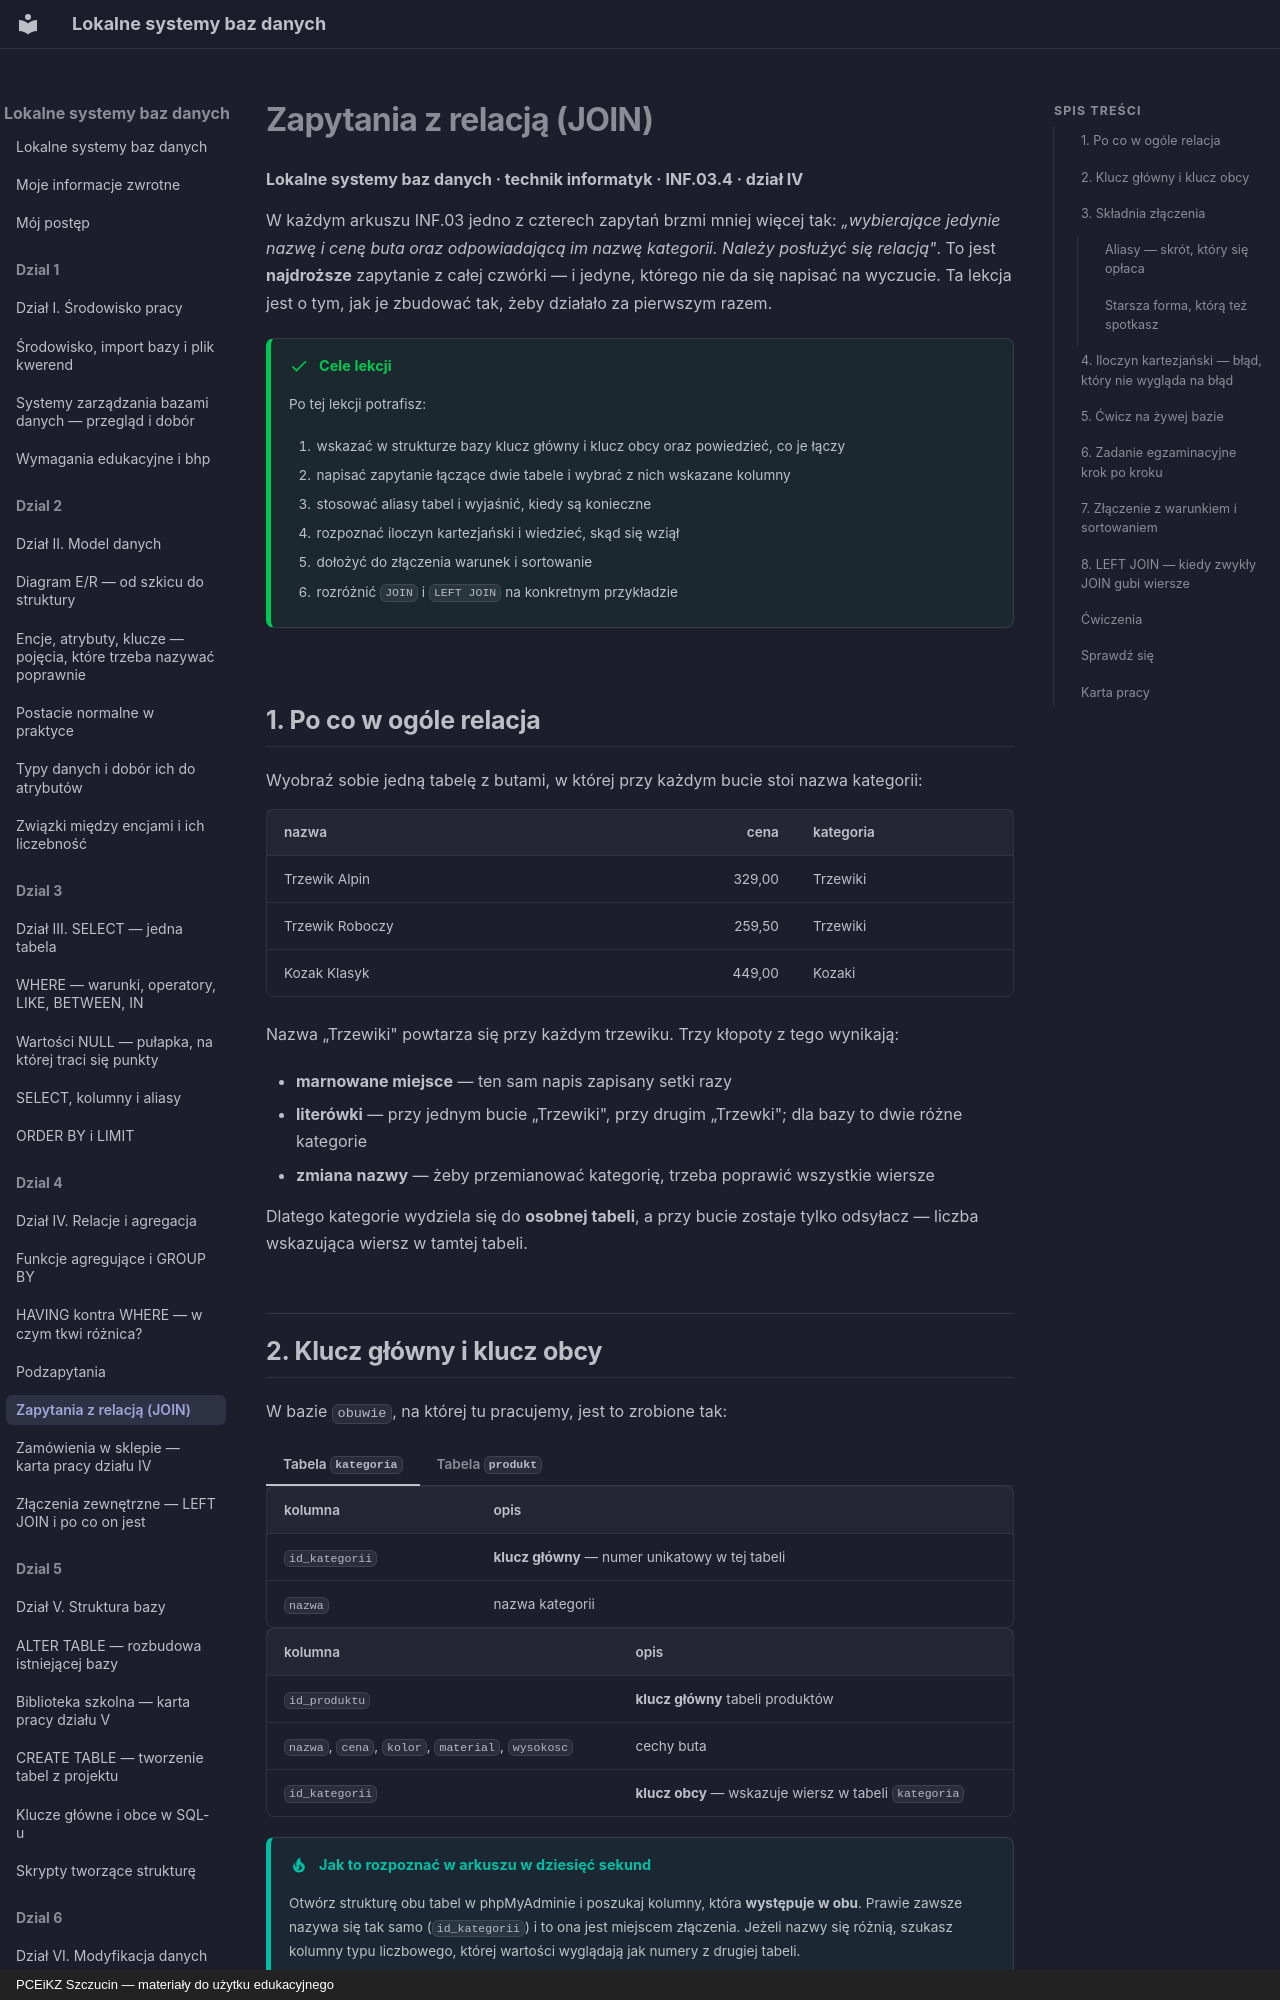

repository: JosiMate/lsbd · page: dzial-4/select-relacje/index.html · generator: mkdocs · copyright: PCEiKZ Szczucin — materiały do użytku edukacyjnego

# Zapytania z relacją (JOIN)

**Lokalne systemy baz danych · technik informatyk · INF.03.4 · dział IV**

W każdym arkuszu INF.03 jedno z czterech zapytań brzmi mniej więcej tak:
*„wybierające jedynie nazwę i cenę buta oraz odpowiadającą im nazwę kategorii.
Należy posłużyć się relacją"*. To jest **najdroższe** zapytanie z całej czwórki —
i jedyne, którego nie da się napisać na wyczucie. Ta lekcja jest o tym, jak
je zbudować tak, żeby działało za pierwszym razem.

!!! success "Cele lekcji"

    Po tej lekcji potrafisz:

    1. wskazać w strukturze bazy klucz główny i klucz obcy oraz powiedzieć, co je łączy
    2. napisać zapytanie łączące dwie tabele i wybrać z nich wskazane kolumny
    3. stosować aliasy tabel i wyjaśnić, kiedy są konieczne
    4. rozpoznać iloczyn kartezjański i wiedzieć, skąd się wziął
    5. dołożyć do złączenia warunek i sortowanie
    6. rozróżnić `JOIN` i `LEFT JOIN` na konkretnym przykładzie

## 1. Po co w ogóle relacja

Wyobraź sobie jedną tabelę z butami, w której przy każdym bucie stoi nazwa
kategorii:

| nazwa | cena | kategoria |
| --- | ---: | --- |
| Trzewik Alpin | 329,00 | Trzewiki |
| Trzewik Roboczy | 259,50 | Trzewiki |
| Kozak Klasyk | 449,00 | Kozaki |

Nazwa „Trzewiki" powtarza się przy każdym trzewiku. Trzy kłopoty z tego wynikają:

- **marnowane miejsce** — ten sam napis zapisany setki razy
- **literówki** — przy jednym bucie „Trzewiki", przy drugim „Trzewki"; dla bazy
  to dwie różne kategorie
- **zmiana nazwy** — żeby przemianować kategorię, trzeba poprawić wszystkie wiersze

Dlatego kategorie wydziela się do **osobnej tabeli**, a przy bucie zostaje tylko
odsyłacz — liczba wskazująca wiersz w tamtej tabeli.

## 2. Klucz główny i klucz obcy

W bazie `obuwie`, na której tu pracujemy, jest to zrobione tak:

=== "Tabela `kategoria`"

    | kolumna | opis |
    | --- | --- |
    | `id_kategorii` | **klucz główny** — numer unikatowy w tej tabeli |
    | `nazwa` | nazwa kategorii |

=== "Tabela `produkt`"

    | kolumna | opis |
    | --- | --- |
    | `id_produktu` | **klucz główny** tabeli produktów |
    | `nazwa`, `cena`, `kolor`, `material`, `wysokosc` | cechy buta |
    | `id_kategorii` | **klucz obcy** — wskazuje wiersz w tabeli `kategoria` |

!!! tip "Jak to rozpoznać w arkuszu w dziesięć sekund"

    Otwórz strukturę obu tabel w phpMyAdminie i poszukaj kolumny, która
    **występuje w obu**. Prawie zawsze nazywa się tak samo (`id_kategorii`)
    i to ona jest miejscem złączenia. Jeżeli nazwy się różnią, szukasz kolumny
    typu liczbowego, której wartości wyglądają jak numery z drugiej tabeli.

## 3. Składnia złączenia

```sql
SELECT produkt.nazwa, produkt.cena, kategoria.nazwa
FROM produkt
JOIN kategoria ON produkt.id_kategorii = kategoria.id_kategorii;
```

Czyta się to od `FROM`:

1. **`FROM produkt`** — bierzemy tabelę produktów
2. **`JOIN kategoria`** — dokładamy do niej tabelę kategorii
3. **`ON produkt.id_kategorii = kategoria.id_kategorii`** — sklejamy wiersze tam,
   gdzie te dwie kolumny mają równe wartości
4. **`SELECT ...`** — z tak sklejonego zestawu wybieramy kolumny

!!! warning "Słowo «jedynie» w poleceniu jest punktowane"

    Polecenie mówi: *„wybierające **jedynie** nazwę i cenę buta oraz
    odpowiadającą im nazwę kategorii"*. To znaczy: dokładnie trzy kolumny.
    `SELECT *` zwróci poprawne wiersze i **nie dostanie punktu**, bo zwróci
    także kolumny, o które nikt nie prosił.
